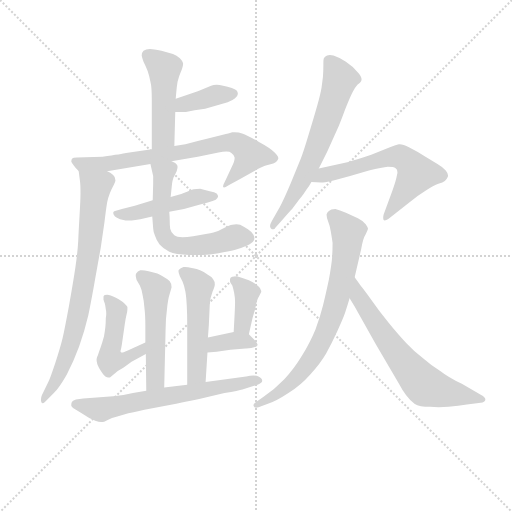
t = 0.00 s
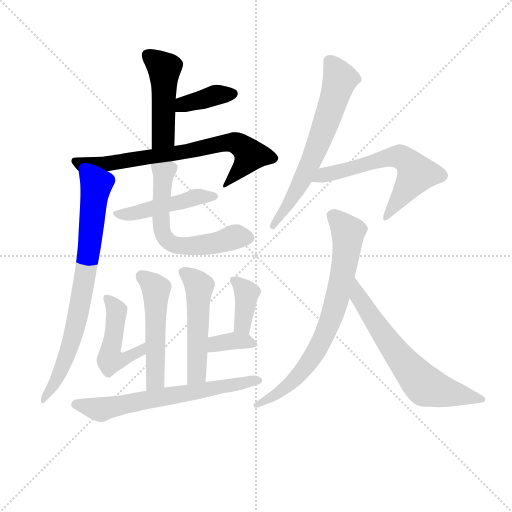
t = 2.28 s
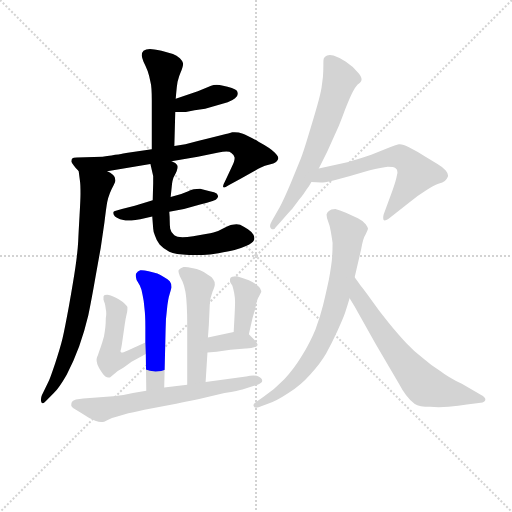
t = 4.56 s
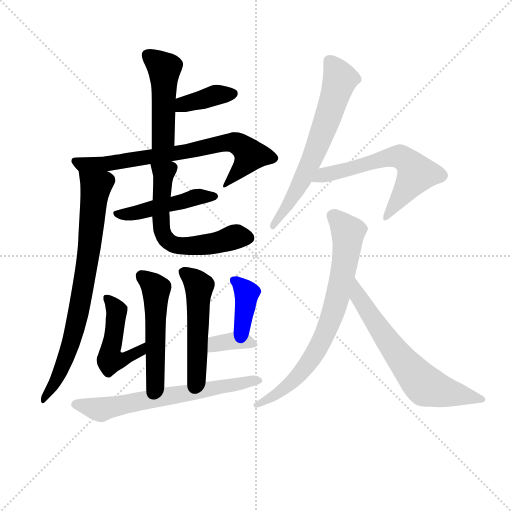
t = 6.84 s
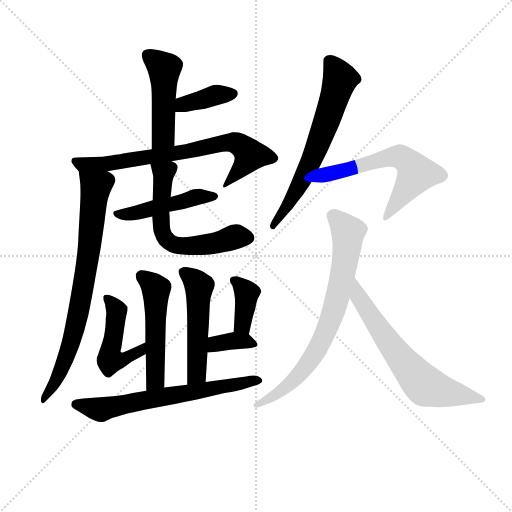
t = 9.12 s
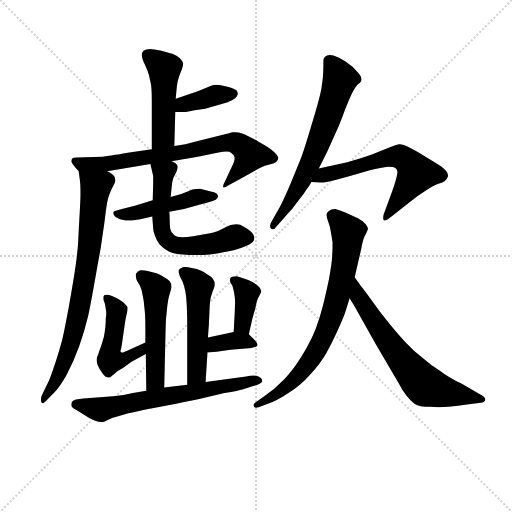
t = 11.39 s

The animated SVG that drew these frames (rendered in a browser with its animation timeline set to each time). Animation: 16 CSS @keyframes rules; one cycle of 11.39 s.

<svg version="1.1" viewBox="0 0 1024 1024" xmlns="http://www.w3.org/2000/svg">
  <g stroke="lightgray" stroke-dasharray="1,1" stroke-width="1" transform="scale(4, 4)">
    <line x1="0" y1="0" x2="256" y2="256"></line>
    <line x1="256" y1="0" x2="0" y2="256"></line>
    <line x1="128" y1="0" x2="128" y2="256"></line>
    <line x1="0" y1="128" x2="256" y2="128"></line>
  </g>
<g transform="scale(0.92, -0.92) translate(60, -900)">
   <style type="text/css">
    @keyframes keyframes0 {
      from {
       stroke: blue;
       stroke-dashoffset: 476;
       stroke-width: 128;
       }
       61% {
       animation-timing-function: step-end;
       stroke: blue;
       stroke-dashoffset: 0;
       stroke-width: 128;
       }
       to {
       stroke: black;
       stroke-width: 1024;
       }
       }
       #make-me-a-hanzi-animation-0 {
         animation: keyframes0 0.637370s both;
         animation-delay: 0.000000s;
         animation-timing-function: linear;
       }
    @keyframes keyframes1 {
      from {
       stroke: blue;
       stroke-dashoffset: 382;
       stroke-width: 128;
       }
       55% {
       animation-timing-function: step-end;
       stroke: blue;
       stroke-dashoffset: 0;
       stroke-width: 128;
       }
       to {
       stroke: black;
       stroke-width: 1024;
       }
       }
       #make-me-a-hanzi-animation-1 {
         animation: keyframes1 0.560872s both;
         animation-delay: 0.637370s;
         animation-timing-function: linear;
       }
    @keyframes keyframes2 {
      from {
       stroke: blue;
       stroke-dashoffset: 742;
       stroke-width: 128;
       }
       71% {
       animation-timing-function: step-end;
       stroke: blue;
       stroke-dashoffset: 0;
       stroke-width: 128;
       }
       to {
       stroke: black;
       stroke-width: 1024;
       }
       }
       #make-me-a-hanzi-animation-2 {
         animation: keyframes2 0.853841s both;
         animation-delay: 1.198242s;
         animation-timing-function: linear;
       }
    @keyframes keyframes3 {
      from {
       stroke: blue;
       stroke-dashoffset: 781;
       stroke-width: 128;
       }
       72% {
       animation-timing-function: step-end;
       stroke: blue;
       stroke-dashoffset: 0;
       stroke-width: 128;
       }
       to {
       stroke: black;
       stroke-width: 1024;
       }
       }
       #make-me-a-hanzi-animation-3 {
         animation: keyframes3 0.885579s both;
         animation-delay: 2.052083s;
         animation-timing-function: linear;
       }
    @keyframes keyframes4 {
      from {
       stroke: blue;
       stroke-dashoffset: 475;
       stroke-width: 128;
       }
       61% {
       animation-timing-function: step-end;
       stroke: blue;
       stroke-dashoffset: 0;
       stroke-width: 128;
       }
       to {
       stroke: black;
       stroke-width: 1024;
       }
       }
       #make-me-a-hanzi-animation-4 {
         animation: keyframes4 0.636556s both;
         animation-delay: 2.937663s;
         animation-timing-function: linear;
       }
    @keyframes keyframes5 {
      from {
       stroke: blue;
       stroke-dashoffset: 614;
       stroke-width: 128;
       }
       67% {
       animation-timing-function: step-end;
       stroke: blue;
       stroke-dashoffset: 0;
       stroke-width: 128;
       }
       to {
       stroke: black;
       stroke-width: 1024;
       }
       }
       #make-me-a-hanzi-animation-5 {
         animation: keyframes5 0.749674s both;
         animation-delay: 3.574219s;
         animation-timing-function: linear;
       }
    @keyframes keyframes6 {
      from {
       stroke: blue;
       stroke-dashoffset: 517;
       stroke-width: 128;
       }
       63% {
       animation-timing-function: step-end;
       stroke: blue;
       stroke-dashoffset: 0;
       stroke-width: 128;
       }
       to {
       stroke: black;
       stroke-width: 1024;
       }
       }
       #make-me-a-hanzi-animation-6 {
         animation: keyframes6 0.670736s both;
         animation-delay: 4.323893s;
         animation-timing-function: linear;
       }
    @keyframes keyframes7 {
      from {
       stroke: blue;
       stroke-dashoffset: 514;
       stroke-width: 128;
       }
       63% {
       animation-timing-function: step-end;
       stroke: blue;
       stroke-dashoffset: 0;
       stroke-width: 128;
       }
       to {
       stroke: black;
       stroke-width: 1024;
       }
       }
       #make-me-a-hanzi-animation-7 {
         animation: keyframes7 0.668294s both;
         animation-delay: 4.994629s;
         animation-timing-function: linear;
       }
    @keyframes keyframes8 {
      from {
       stroke: blue;
       stroke-dashoffset: 483;
       stroke-width: 128;
       }
       61% {
       animation-timing-function: step-end;
       stroke: blue;
       stroke-dashoffset: 0;
       stroke-width: 128;
       }
       to {
       stroke: black;
       stroke-width: 1024;
       }
       }
       #make-me-a-hanzi-animation-8 {
         animation: keyframes8 0.643066s both;
         animation-delay: 5.662923s;
         animation-timing-function: linear;
       }
    @keyframes keyframes9 {
      from {
       stroke: blue;
       stroke-dashoffset: 384;
       stroke-width: 128;
       }
       56% {
       animation-timing-function: step-end;
       stroke: blue;
       stroke-dashoffset: 0;
       stroke-width: 128;
       }
       to {
       stroke: black;
       stroke-width: 1024;
       }
       }
       #make-me-a-hanzi-animation-9 {
         animation: keyframes9 0.562500s both;
         animation-delay: 6.305990s;
         animation-timing-function: linear;
       }
    @keyframes keyframes10 {
      from {
       stroke: blue;
       stroke-dashoffset: 360;
       stroke-width: 128;
       }
       54% {
       animation-timing-function: step-end;
       stroke: blue;
       stroke-dashoffset: 0;
       stroke-width: 128;
       }
       to {
       stroke: black;
       stroke-width: 1024;
       }
       }
       #make-me-a-hanzi-animation-10 {
         animation: keyframes10 0.542969s both;
         animation-delay: 6.868490s;
         animation-timing-function: linear;
       }
    @keyframes keyframes11 {
      from {
       stroke: blue;
       stroke-dashoffset: 659;
       stroke-width: 128;
       }
       68% {
       animation-timing-function: step-end;
       stroke: blue;
       stroke-dashoffset: 0;
       stroke-width: 128;
       }
       to {
       stroke: black;
       stroke-width: 1024;
       }
       }
       #make-me-a-hanzi-animation-11 {
         animation: keyframes11 0.786296s both;
         animation-delay: 7.411458s;
         animation-timing-function: linear;
       }
    @keyframes keyframes12 {
      from {
       stroke: blue;
       stroke-dashoffset: 656;
       stroke-width: 128;
       }
       68% {
       animation-timing-function: step-end;
       stroke: blue;
       stroke-dashoffset: 0;
       stroke-width: 128;
       }
       to {
       stroke: black;
       stroke-width: 1024;
       }
       }
       #make-me-a-hanzi-animation-12 {
         animation: keyframes12 0.783854s both;
         animation-delay: 8.197754s;
         animation-timing-function: linear;
       }
    @keyframes keyframes13 {
      from {
       stroke: blue;
       stroke-dashoffset: 623;
       stroke-width: 128;
       }
       67% {
       animation-timing-function: step-end;
       stroke: blue;
       stroke-dashoffset: 0;
       stroke-width: 128;
       }
       to {
       stroke: black;
       stroke-width: 1024;
       }
       }
       #make-me-a-hanzi-animation-13 {
         animation: keyframes13 0.756999s both;
         animation-delay: 8.981608s;
         animation-timing-function: linear;
       }
    @keyframes keyframes14 {
      from {
       stroke: blue;
       stroke-dashoffset: 758;
       stroke-width: 128;
       }
       71% {
       animation-timing-function: step-end;
       stroke: blue;
       stroke-dashoffset: 0;
       stroke-width: 128;
       }
       to {
       stroke: black;
       stroke-width: 1024;
       }
       }
       #make-me-a-hanzi-animation-14 {
         animation: keyframes14 0.866862s both;
         animation-delay: 9.738607s;
         animation-timing-function: linear;
       }
    @keyframes keyframes15 {
      from {
       stroke: blue;
       stroke-dashoffset: 661;
       stroke-width: 128;
       }
       68% {
       animation-timing-function: step-end;
       stroke: blue;
       stroke-dashoffset: 0;
       stroke-width: 128;
       }
       to {
       stroke: black;
       stroke-width: 1024;
       }
       }
       #make-me-a-hanzi-animation-15 {
         animation: keyframes15 0.787923s both;
         animation-delay: 10.605469s;
         animation-timing-function: linear;
       }
</style>
<path d="M 322.0 685.5 L 323.0 697.5 Q 324.0 710.5 326.0 722.5 Q 329.0 734.5 333.0 743.5 Q 338.0 755.5 338.0 760.5 L 338.0 762.5 Q 337.0 767.5 331.0 773.5 Q 324.0 779.5 316.0 782.5 L 291.0 789.5 Q 273.0 793.5 266.0 793.5 Q 257.0 793.5 252.0 789.5 Q 248.0 785.5 248.0 779.5 Q 249.0 773.5 252.0 765.5 Q 256.0 757.5 261.0 745.5 Q 265.0 733.5 267.0 722.5 Q 270.0 712.5 270.0 681.5 L 270.0 575.5 C 270.0 545.5 318.0 552.5 319.0 582.5 L 321.0 656.5 L 322.0 685.5 Z" fill="lightgray"></path> 
<path d="M 321.0 656.5 L 344.0 656.5 L 363.0 660.5 L 386.0 663.5 L 435.0 677.5 Q 445.0 681.5 451.0 686.5 Q 457.0 691.5 457.0 695.5 L 457.0 696.5 Q 457.0 699.5 455.0 702.5 Q 453.0 705.5 444.0 708.5 Q 435.0 711.5 425.0 713.5 Q 417.0 715.5 411.0 715.5 Q 404.0 715.5 399.0 713.5 L 370.0 701.5 L 322.0 685.5 C 294.0 676.5 291.0 656.5 321.0 656.5 Z" fill="lightgray"></path> 
<path d="M 270.0 575.5 L 214.0 567.5 Q 206.0 565.5 163.0 559.5 L 107.0 557.5 Q 99.0 557.5 97.0 555.5 Q 95.0 553.5 95.0 548.5 Q 97.0 544.5 100.0 540.5 Q 103.0 535.5 111.0 528.5 C 120.0 518.5 143.0 522.5 173.0 527.5 L 267.0 543.5 L 313.0 549.5 L 335.0 553.5 L 370.0 559.5 L 415.0 568.5 Q 425.0 570.5 432.0 570.5 Q 440.0 570.5 443.0 567.5 Q 449.0 563.5 450.0 557.5 L 450.0 555.5 Q 450.0 549.5 444.0 537.5 L 429.0 505.5 Q 425.0 498.5 425.0 495.5 L 425.0 493.5 Q 426.0 492.5 427.0 492.5 Q 430.0 492.5 436.0 496.5 L 463.0 511.5 L 495.0 529.5 Q 509.0 536.5 516.0 539.5 L 534.0 544.5 Q 544.0 549.5 545.0 555.5 L 545.0 556.5 Q 545.0 560.5 537.0 568.5 Q 529.0 577.5 503.0 591.5 Q 479.0 605.5 468.0 609.5 Q 459.0 612.5 450.0 612.5 L 445.0 612.5 Q 442.0 611.5 431.0 608.5 L 403.0 601.5 L 370.0 593.5 L 343.0 586.5 L 319.0 582.5 L 270.0 575.5 Z" fill="lightgray"></path> 
<path d="M 111.0 528.5 L 114.0 505.5 Q 115.0 497.5 115.0 479.5 Q 115.0 467.5 113.0 432.5 Q 111.0 397.5 110.0 375.5 Q 109.0 354.5 104.0 319.5 Q 99.0 285.5 90.0 235.5 Q 81.0 186.5 76.0 164.5 Q 71.0 143.5 60.0 110.5 Q 49.0 77.5 45.0 69.5 L 31.0 40.5 Q 29.0 35.5 29.0 31.5 Q 29.0 28.5 30.0 25.5 Q 31.0 23.5 33.0 23.5 Q 36.0 23.5 43.0 31.5 L 57.0 45.5 Q 69.0 57.5 85.0 85.5 Q 100.0 113.5 112.0 146.5 Q 124.0 180.5 132.0 214.5 Q 139.0 248.5 147.0 294.5 L 159.0 361.5 L 167.0 416.5 Q 171.0 449.5 173.0 460.5 Q 175.0 470.5 179.0 480.5 Q 183.0 490.5 187.0 497.5 Q 191.0 504.5 191.0 507.5 Q 191.0 515.5 186.0 519.5 Q 180.0 524.5 173.0 527.5 C 148.0 543.5 107.0 558.5 111.0 528.5 Z" fill="lightgray"></path> 
<path d="M 272.0 464.5 L 233.0 452.5 L 205.0 445.5 L 190.0 441.5 Q 187.0 441.5 186.0 437.5 Q 186.0 433.5 190.0 429.5 Q 193.0 427.5 201.0 423.5 L 213.0 420.5 L 226.0 420.5 Q 233.0 421.5 245.0 423.5 L 271.0 429.5 L 308.0 439.5 L 340.0 445.5 L 375.0 455.5 L 390.0 459.5 Q 405.0 463.5 409.0 465.5 Q 413.0 469.5 414.0 472.5 L 414.0 473.5 Q 414.0 476.5 411.0 479.5 Q 407.0 482.5 396.0 484.5 L 375.0 489.5 Q 365.0 489.5 361.0 488.5 Q 356.0 487.5 348.0 483.5 Q 341.0 480.5 334.0 478.5 L 311.0 471.5 L 272.0 464.5 Z" fill="lightgray"></path> 
<path d="M 267.0 543.5 L 273.0 517.5 L 273.0 501.5 L 272.0 464.5 L 271.0 429.5 L 273.0 403.5 Q 273.0 397.5 277.0 387.5 Q 280.0 377.5 287.0 368.5 Q 295.0 359.5 308.0 352.5 Q 321.0 346.5 351.0 345.5 L 381.0 345.5 Q 395.0 346.5 415.0 349.5 Q 437.0 353.5 450.0 356.5 Q 463.0 359.5 476.0 365.5 Q 489.0 371.5 492.0 377.5 Q 493.0 379.5 493.0 382.5 Q 493.0 385.5 491.0 389.5 Q 488.0 395.5 479.0 401.5 Q 470.0 407.5 462.0 411.5 Q 459.0 412.5 454.0 412.5 Q 450.0 412.5 445.0 411.5 Q 439.0 410.5 427.0 404.5 Q 415.0 397.5 404.0 394.5 Q 393.0 391.5 360.0 386.5 Q 346.0 384.5 337.0 384.5 Q 324.0 384.5 319.0 388.5 Q 311.0 395.5 310.0 402.5 Q 309.0 409.5 309.0 418.5 Q 309.0 427.5 308.0 439.5 L 311.0 471.5 L 314.0 500.5 Q 315.0 507.5 317.0 513.5 L 322.0 523.5 Q 325.0 528.5 325.0 531.5 Q 326.0 534.5 326.0 537.5 Q 326.0 539.5 325.0 541.5 Q 323.0 545.5 313.0 549.5 C 287.0 564.5 260.0 572.5 267.0 543.5 Z" fill="lightgray"></path> 
<path d="M 297.0 57.5 L 300.0 183.5 Q 300.0 205.5 303.0 227.5 Q 305.0 249.5 309.0 261.5 Q 312.0 271.5 313.0 275.5 Q 313.0 283.5 309.0 288.5 Q 305.0 293.5 297.0 297.5 Q 288.0 303.5 282.0 305.5 Q 275.0 307.5 263.0 310.5 Q 254.0 312.5 248.0 312.5 L 245.0 312.5 Q 239.0 310.5 236.0 305.5 Q 235.0 303.5 235.0 301.5 Q 235.0 297.5 237.0 291.5 L 244.0 279.5 Q 248.0 271.5 250.0 258.5 Q 253.0 245.5 254.0 230.5 Q 256.0 215.5 256.0 189.5 L 256.0 155.5 L 257.0 130.5 L 258.0 50.5 C 258.0 20.5 296.0 27.5 297.0 57.5 Z" fill="lightgray"></path> 
<path d="M 387.0 69.5 L 391.0 133.5 L 392.0 166.5 L 394.0 193.5 L 396.0 237.5 Q 397.0 253.5 402.0 265.5 Q 407.0 277.5 407.0 281.5 Q 407.0 288.5 403.0 293.5 Q 399.0 299.5 391.0 303.5 Q 383.0 309.5 375.0 312.5 Q 369.0 315.5 357.0 317.5 Q 348.0 319.5 342.0 319.5 L 339.0 319.5 Q 332.0 317.5 329.0 313.5 Q 328.0 312.5 328.0 310.5 Q 328.0 306.5 331.0 299.5 L 337.0 287.5 Q 341.0 277.5 343.0 266.5 Q 345.0 255.5 346.0 235.5 Q 347.0 215.5 347.0 197.5 L 347.0 63.5 C 347.0 33.5 385.0 39.5 387.0 69.5 Z" fill="lightgray"></path> 
<path d="M 256.0 155.5 L 225.0 141.5 Q 209.0 134.5 207.0 133.5 Q 203.0 133.5 203.0 134.5 Q 202.0 135.5 202.0 136.5 Q 202.0 138.5 203.0 140.5 Q 204.0 145.5 205.0 151.5 L 211.0 193.5 Q 213.0 207.5 215.0 215.5 Q 217.0 223.5 217.0 227.5 L 217.0 232.5 Q 216.0 234.5 210.0 240.5 Q 205.0 245.5 192.0 252.5 Q 179.0 259.5 173.0 259.5 Q 169.0 259.5 168.0 258.5 Q 166.0 257.5 165.0 255.5 L 165.0 248.5 L 168.0 239.5 Q 169.0 235.5 170.0 227.5 Q 171.0 223.5 171.0 218.5 Q 171.0 213.5 170.0 208.5 Q 170.0 197.5 169.0 188.5 Q 168.0 179.5 166.0 168.5 Q 163.0 157.5 159.0 145.5 Q 155.0 134.5 153.0 128.5 Q 150.0 122.5 150.0 119.5 L 150.0 117.5 Q 150.0 114.5 151.0 111.5 Q 151.0 107.5 158.0 95.5 Q 165.0 84.5 169.0 81.5 Q 173.0 79.5 175.0 79.5 L 179.0 79.5 L 196.0 93.5 L 208.0 100.5 L 226.0 113.5 L 257.0 130.5 C 283.0 144.5 283.0 167.5 256.0 155.5 Z" fill="lightgray"></path> 
<path d="M 481.0 173.5 L 489.0 208.5 L 495.0 229.5 Q 499.0 251.5 503.0 255.5 L 507.0 263.5 Q 508.0 264.5 508.0 266.5 Q 508.0 267.5 507.0 269.5 Q 507.0 273.5 501.0 278.5 Q 494.0 284.5 481.0 290.5 Q 469.0 295.5 455.0 299.5 Q 449.0 299.5 445.0 298.5 Q 441.0 297.5 440.0 293.5 L 440.0 291.5 Q 440.0 288.5 441.0 285.5 L 445.0 279.5 Q 447.0 273.5 449.0 263.5 Q 451.0 252.5 451.0 243.5 Q 451.0 235.5 450.0 215.5 L 448.0 178.5 C 446.0 148.5 474.0 144.5 481.0 173.5 Z" fill="lightgray"></path> 
<path d="M 391.0 133.5 L 411.0 135.5 L 441.0 139.5 L 474.0 142.5 Q 475.0 142.5 486.0 143.5 Q 497.0 145.5 499.0 148.5 Q 500.0 149.5 500.0 150.5 Q 500.0 153.5 495.0 159.5 L 481.0 173.5 C 471.0 183.5 471.0 183.5 448.0 178.5 L 392.0 166.5 C 363.0 160.5 361.0 130.5 391.0 133.5 Z" fill="lightgray"></path> 
<path d="M 347.0 63.5 L 297.0 57.5 L 258.0 50.5 L 229.0 45.5 Q 209.0 40.5 186.0 38.5 L 121.0 33.5 L 105.0 31.5 Q 97.0 29.5 96.0 25.5 Q 95.0 22.5 95.0 20.5 L 95.0 17.5 Q 97.0 13.5 106.0 8.5 L 121.0 -0.5 Q 135.0 -10.5 147.0 -14.5 Q 155.0 -17.5 160.0 -17.5 L 163.0 -17.5 Q 165.0 -17.5 173.0 -13.5 Q 183.0 -8.5 195.0 -5.5 L 219.0 1.5 Q 229.0 3.5 254.0 9.5 L 323.0 22.5 Q 361.0 29.5 373.0 32.5 L 428.0 45.5 Q 460.0 51.5 467.0 53.5 L 489.0 60.5 L 500.0 63.5 Q 510.0 67.5 510.0 71.5 L 510.0 72.5 Q 510.0 77.5 502.0 81.5 Q 498.0 83.5 491.0 83.5 Q 484.0 83.5 475.0 81.5 L 447.0 77.5 L 387.0 69.5 L 347.0 63.5 Z" fill="lightgray"></path> 
<path d="M 633.0 533.5 L 651.0 569.5 L 674.0 620.5 Q 679.0 631.5 690.0 661.5 Q 702.0 691.5 707.0 700.5 Q 711.0 708.5 717.0 715.5 Q 724.0 721.5 725.0 723.5 Q 726.0 725.5 726.0 727.5 Q 726.0 734.5 717.0 743.5 Q 707.0 755.5 692.0 765.5 Q 678.0 775.5 665.0 779.5 Q 661.0 780.5 657.0 780.5 Q 654.0 780.5 651.0 779.5 Q 646.0 777.5 644.0 773.5 Q 643.0 770.5 643.0 764.5 L 643.0 757.5 Q 643.0 745.5 642.0 732.5 L 639.0 709.5 Q 637.0 697.5 630.0 671.5 Q 623.0 646.5 611.0 607.5 Q 599.0 567.5 594.0 555.5 L 572.0 501.5 Q 555.0 461.5 548.0 449.5 L 531.0 419.5 Q 527.0 412.5 527.0 408.5 Q 527.0 405.5 529.0 403.5 Q 531.0 401.5 534.0 401.5 Q 537.0 401.5 539.0 405.5 L 555.0 423.5 Q 571.0 441.5 575.0 445.5 L 590.0 465.5 Q 602.0 480.5 606.0 487.5 Q 611.0 493.5 617.0 504.5 L 633.0 533.5 Z" fill="lightgray"></path> 
<path d="M 617.0 504.5 L 638.0 503.5 L 642.0 503.5 Q 650.0 503.5 669.0 508.5 L 701.0 517.5 L 742.0 529.5 Q 771.0 536.5 783.0 537.5 Q 796.0 537.5 800.0 534.5 Q 804.0 532.5 804.0 525.5 Q 804.0 522.5 803.0 519.5 Q 801.0 507.5 793.0 485.5 L 774.0 433.5 Q 773.0 429.5 773.0 426.5 Q 773.0 423.5 774.0 421.5 Q 775.0 420.5 776.0 420.5 Q 780.0 420.5 789.0 427.5 L 829.0 459.5 Q 847.0 474.5 865.0 485.5 Q 883.0 497.5 893.0 500.5 Q 903.0 503.5 907.0 506.5 Q 911.0 509.5 913.0 514.5 Q 914.0 516.5 914.0 518.5 Q 914.0 523.5 909.0 529.5 Q 903.0 536.5 891.0 543.5 L 865.0 559.5 Q 846.0 571.5 830.0 579.5 Q 816.0 586.5 809.0 586.5 L 807.0 586.5 Q 801.0 585.5 789.0 580.5 L 747.0 563.5 Q 715.0 552.5 695.0 547.5 L 633.0 533.5 C 604.0 526.5 587.0 505.5 617.0 504.5 Z" fill="lightgray"></path> 
<path d="M 711.0 297.5 L 725.0 357.5 Q 729.0 381.5 735.0 390.5 Q 739.0 398.5 740.0 402.5 Q 740.0 405.5 735.0 412.5 Q 730.0 419.5 718.0 425.5 L 692.0 437.5 Q 678.0 443.5 669.0 445.5 Q 659.0 445.5 655.0 441.5 Q 651.0 438.5 650.0 434.5 L 650.0 432.5 Q 650.0 427.5 653.0 419.5 Q 657.0 409.5 659.0 397.5 Q 661.0 386.5 663.0 372.5 Q 663.0 356.5 662.0 341.5 Q 661.0 325.5 655.0 292.5 Q 648.0 259.5 642.0 235.5 Q 636.0 211.5 626.0 184.5 Q 615.0 157.5 597.0 127.5 Q 579.0 97.5 558.0 75.5 Q 537.0 53.5 513.0 37.5 L 496.0 25.5 Q 491.0 22.5 491.0 19.5 Q 491.0 17.5 492.0 16.5 Q 494.0 13.5 497.0 13.5 Q 499.0 13.5 502.0 14.5 L 521.0 21.5 Q 540.0 27.5 567.0 45.5 Q 594.0 62.5 615.0 86.5 Q 637.0 110.5 649.0 131.5 Q 661.0 153.5 673.0 179.5 Q 685.0 205.5 690.0 219.5 Q 695.0 234.5 700.0 251.5 L 711.0 297.5 Z" fill="lightgray"></path> 
<path d="M 700.0 251.5 L 711.0 233.5 L 721.0 215.5 L 757.0 151.5 L 807.0 66.5 Q 815.0 51.5 823.0 40.5 Q 831.0 29.5 841.0 22.5 Q 852.0 15.5 875.0 15.5 Q 884.0 14.5 894.0 14.5 Q 904.0 14.5 915.0 15.5 Q 937.0 17.5 955.0 20.5 L 985.0 24.5 Q 994.0 25.5 995.0 30.5 L 995.0 32.5 Q 995.0 36.5 986.0 41.5 L 944.0 65.5 Q 915.0 79.5 897.0 93.5 Q 877.0 105.5 859.0 121.5 Q 841.0 135.5 823.0 154.5 Q 805.0 173.5 784.0 199.5 Q 763.0 225.5 747.0 248.5 Q 730.0 271.5 725.0 277.5 L 711.0 297.5 C 694.0 322.5 684.0 277.5 700.0 251.5 Z" fill="lightgray"></path> 
      <clipPath id="make-me-a-hanzi-clip-0">
      <path d="M 322.0 685.5 L 323.0 697.5 Q 324.0 710.5 326.0 722.5 Q 329.0 734.5 333.0 743.5 Q 338.0 755.5 338.0 760.5 L 338.0 762.5 Q 337.0 767.5 331.0 773.5 Q 324.0 779.5 316.0 782.5 L 291.0 789.5 Q 273.0 793.5 266.0 793.5 Q 257.0 793.5 252.0 789.5 Q 248.0 785.5 248.0 779.5 Q 249.0 773.5 252.0 765.5 Q 256.0 757.5 261.0 745.5 Q 265.0 733.5 267.0 722.5 Q 270.0 712.5 270.0 681.5 L 270.0 575.5 C 270.0 545.5 318.0 552.5 319.0 582.5 L 321.0 656.5 L 322.0 685.5 Z" fill="lightgray"></path>
      </clipPath>
      <path clip-path="url(#make-me-a-hanzi-clip-0)" d="M 262.0 779.5 L 297.0 749.5 L 295.0 604.5 L 275.0 583.5 " fill="none" id="make-me-a-hanzi-animation-0" stroke-dasharray="348 696" stroke-linecap="round"></path>

      <clipPath id="make-me-a-hanzi-clip-1">
      <path d="M 321.0 656.5 L 344.0 656.5 L 363.0 660.5 L 386.0 663.5 L 435.0 677.5 Q 445.0 681.5 451.0 686.5 Q 457.0 691.5 457.0 695.5 L 457.0 696.5 Q 457.0 699.5 455.0 702.5 Q 453.0 705.5 444.0 708.5 Q 435.0 711.5 425.0 713.5 Q 417.0 715.5 411.0 715.5 Q 404.0 715.5 399.0 713.5 L 370.0 701.5 L 322.0 685.5 C 294.0 676.5 291.0 656.5 321.0 656.5 Z" fill="lightgray"></path>
      </clipPath>
      <path clip-path="url(#make-me-a-hanzi-clip-1)" d="M 327.0 663.5 L 338.0 672.5 L 409.0 693.5 L 447.0 696.5 " fill="none" id="make-me-a-hanzi-animation-1" stroke-dasharray="254 508" stroke-linecap="round"></path>

      <clipPath id="make-me-a-hanzi-clip-2">
      <path d="M 270.0 575.5 L 214.0 567.5 Q 206.0 565.5 163.0 559.5 L 107.0 557.5 Q 99.0 557.5 97.0 555.5 Q 95.0 553.5 95.0 548.5 Q 97.0 544.5 100.0 540.5 Q 103.0 535.5 111.0 528.5 C 120.0 518.5 143.0 522.5 173.0 527.5 L 267.0 543.5 L 313.0 549.5 L 335.0 553.5 L 370.0 559.5 L 415.0 568.5 Q 425.0 570.5 432.0 570.5 Q 440.0 570.5 443.0 567.5 Q 449.0 563.5 450.0 557.5 L 450.0 555.5 Q 450.0 549.5 444.0 537.5 L 429.0 505.5 Q 425.0 498.5 425.0 495.5 L 425.0 493.5 Q 426.0 492.5 427.0 492.5 Q 430.0 492.5 436.0 496.5 L 463.0 511.5 L 495.0 529.5 Q 509.0 536.5 516.0 539.5 L 534.0 544.5 Q 544.0 549.5 545.0 555.5 L 545.0 556.5 Q 545.0 560.5 537.0 568.5 Q 529.0 577.5 503.0 591.5 Q 479.0 605.5 468.0 609.5 Q 459.0 612.5 450.0 612.5 L 445.0 612.5 Q 442.0 611.5 431.0 608.5 L 403.0 601.5 L 370.0 593.5 L 343.0 586.5 L 319.0 582.5 L 270.0 575.5 Z" fill="lightgray"></path>
      </clipPath>
      <path clip-path="url(#make-me-a-hanzi-clip-2)" d="M 103.0 549.5 L 119.0 542.5 L 165.0 542.5 L 362.0 573.5 L 428.0 589.5 L 453.0 589.5 L 484.0 562.5 L 427.0 494.5 " fill="none" id="make-me-a-hanzi-animation-2" stroke-dasharray="614 1228" stroke-linecap="round"></path>

      <clipPath id="make-me-a-hanzi-clip-3">
      <path d="M 111.0 528.5 L 114.0 505.5 Q 115.0 497.5 115.0 479.5 Q 115.0 467.5 113.0 432.5 Q 111.0 397.5 110.0 375.5 Q 109.0 354.5 104.0 319.5 Q 99.0 285.5 90.0 235.5 Q 81.0 186.5 76.0 164.5 Q 71.0 143.5 60.0 110.5 Q 49.0 77.5 45.0 69.5 L 31.0 40.5 Q 29.0 35.5 29.0 31.5 Q 29.0 28.5 30.0 25.5 Q 31.0 23.5 33.0 23.5 Q 36.0 23.5 43.0 31.5 L 57.0 45.5 Q 69.0 57.5 85.0 85.5 Q 100.0 113.5 112.0 146.5 Q 124.0 180.5 132.0 214.5 Q 139.0 248.5 147.0 294.5 L 159.0 361.5 L 167.0 416.5 Q 171.0 449.5 173.0 460.5 Q 175.0 470.5 179.0 480.5 Q 183.0 490.5 187.0 497.5 Q 191.0 504.5 191.0 507.5 Q 191.0 515.5 186.0 519.5 Q 180.0 524.5 173.0 527.5 C 148.0 543.5 107.0 558.5 111.0 528.5 Z" fill="lightgray"></path>
      </clipPath>
      <path clip-path="url(#make-me-a-hanzi-clip-3)" d="M 119.0 523.5 L 148.0 494.5 L 124.0 290.5 L 88.0 134.5 L 63.0 74.5 L 35.0 29.5 " fill="none" id="make-me-a-hanzi-animation-3" stroke-dasharray="653 1306" stroke-linecap="round"></path>

      <clipPath id="make-me-a-hanzi-clip-4">
      <path d="M 272.0 464.5 L 233.0 452.5 L 205.0 445.5 L 190.0 441.5 Q 187.0 441.5 186.0 437.5 Q 186.0 433.5 190.0 429.5 Q 193.0 427.5 201.0 423.5 L 213.0 420.5 L 226.0 420.5 Q 233.0 421.5 245.0 423.5 L 271.0 429.5 L 308.0 439.5 L 340.0 445.5 L 375.0 455.5 L 390.0 459.5 Q 405.0 463.5 409.0 465.5 Q 413.0 469.5 414.0 472.5 L 414.0 473.5 Q 414.0 476.5 411.0 479.5 Q 407.0 482.5 396.0 484.5 L 375.0 489.5 Q 365.0 489.5 361.0 488.5 Q 356.0 487.5 348.0 483.5 Q 341.0 480.5 334.0 478.5 L 311.0 471.5 L 272.0 464.5 Z" fill="lightgray"></path>
      </clipPath>
      <path clip-path="url(#make-me-a-hanzi-clip-4)" d="M 192.0 435.5 L 237.0 437.5 L 369.0 472.5 L 406.0 473.5 " fill="none" id="make-me-a-hanzi-animation-4" stroke-dasharray="347 694" stroke-linecap="round"></path>

      <clipPath id="make-me-a-hanzi-clip-5">
      <path d="M 267.0 543.5 L 273.0 517.5 L 273.0 501.5 L 272.0 464.5 L 271.0 429.5 L 273.0 403.5 Q 273.0 397.5 277.0 387.5 Q 280.0 377.5 287.0 368.5 Q 295.0 359.5 308.0 352.5 Q 321.0 346.5 351.0 345.5 L 381.0 345.5 Q 395.0 346.5 415.0 349.5 Q 437.0 353.5 450.0 356.5 Q 463.0 359.5 476.0 365.5 Q 489.0 371.5 492.0 377.5 Q 493.0 379.5 493.0 382.5 Q 493.0 385.5 491.0 389.5 Q 488.0 395.5 479.0 401.5 Q 470.0 407.5 462.0 411.5 Q 459.0 412.5 454.0 412.5 Q 450.0 412.5 445.0 411.5 Q 439.0 410.5 427.0 404.5 Q 415.0 397.5 404.0 394.5 Q 393.0 391.5 360.0 386.5 Q 346.0 384.5 337.0 384.5 Q 324.0 384.5 319.0 388.5 Q 311.0 395.5 310.0 402.5 Q 309.0 409.5 309.0 418.5 Q 309.0 427.5 308.0 439.5 L 311.0 471.5 L 314.0 500.5 Q 315.0 507.5 317.0 513.5 L 322.0 523.5 Q 325.0 528.5 325.0 531.5 Q 326.0 534.5 326.0 537.5 Q 326.0 539.5 325.0 541.5 Q 323.0 545.5 313.0 549.5 C 287.0 564.5 260.0 572.5 267.0 543.5 Z" fill="lightgray"></path>
      </clipPath>
      <path clip-path="url(#make-me-a-hanzi-clip-5)" d="M 275.0 538.5 L 296.0 523.5 L 290.0 411.5 L 304.0 377.5 L 319.0 367.5 L 343.0 364.5 L 406.0 371.5 L 454.0 385.5 L 481.0 382.5 " fill="none" id="make-me-a-hanzi-animation-5" stroke-dasharray="486 972" stroke-linecap="round"></path>

      <clipPath id="make-me-a-hanzi-clip-6">
      <path d="M 297.0 57.5 L 300.0 183.5 Q 300.0 205.5 303.0 227.5 Q 305.0 249.5 309.0 261.5 Q 312.0 271.5 313.0 275.5 Q 313.0 283.5 309.0 288.5 Q 305.0 293.5 297.0 297.5 Q 288.0 303.5 282.0 305.5 Q 275.0 307.5 263.0 310.5 Q 254.0 312.5 248.0 312.5 L 245.0 312.5 Q 239.0 310.5 236.0 305.5 Q 235.0 303.5 235.0 301.5 Q 235.0 297.5 237.0 291.5 L 244.0 279.5 Q 248.0 271.5 250.0 258.5 Q 253.0 245.5 254.0 230.5 Q 256.0 215.5 256.0 189.5 L 256.0 155.5 L 257.0 130.5 L 258.0 50.5 C 258.0 20.5 296.0 27.5 297.0 57.5 Z" fill="lightgray"></path>
      </clipPath>
      <path clip-path="url(#make-me-a-hanzi-clip-6)" d="M 247.0 301.5 L 279.0 270.5 L 278.0 81.5 L 264.0 57.5 " fill="none" id="make-me-a-hanzi-animation-6" stroke-dasharray="389 778" stroke-linecap="round"></path>

      <clipPath id="make-me-a-hanzi-clip-7">
      <path d="M 387.0 69.5 L 391.0 133.5 L 392.0 166.5 L 394.0 193.5 L 396.0 237.5 Q 397.0 253.5 402.0 265.5 Q 407.0 277.5 407.0 281.5 Q 407.0 288.5 403.0 293.5 Q 399.0 299.5 391.0 303.5 Q 383.0 309.5 375.0 312.5 Q 369.0 315.5 357.0 317.5 Q 348.0 319.5 342.0 319.5 L 339.0 319.5 Q 332.0 317.5 329.0 313.5 Q 328.0 312.5 328.0 310.5 Q 328.0 306.5 331.0 299.5 L 337.0 287.5 Q 341.0 277.5 343.0 266.5 Q 345.0 255.5 346.0 235.5 Q 347.0 215.5 347.0 197.5 L 347.0 63.5 C 347.0 33.5 385.0 39.5 387.0 69.5 Z" fill="lightgray"></path>
      </clipPath>
      <path clip-path="url(#make-me-a-hanzi-clip-7)" d="M 339.0 308.5 L 373.0 277.5 L 367.0 87.5 L 353.0 70.5 " fill="none" id="make-me-a-hanzi-animation-7" stroke-dasharray="386 772" stroke-linecap="round"></path>

      <clipPath id="make-me-a-hanzi-clip-8">
      <path d="M 256.0 155.5 L 225.0 141.5 Q 209.0 134.5 207.0 133.5 Q 203.0 133.5 203.0 134.5 Q 202.0 135.5 202.0 136.5 Q 202.0 138.5 203.0 140.5 Q 204.0 145.5 205.0 151.5 L 211.0 193.5 Q 213.0 207.5 215.0 215.5 Q 217.0 223.5 217.0 227.5 L 217.0 232.5 Q 216.0 234.5 210.0 240.5 Q 205.0 245.5 192.0 252.5 Q 179.0 259.5 173.0 259.5 Q 169.0 259.5 168.0 258.5 Q 166.0 257.5 165.0 255.5 L 165.0 248.5 L 168.0 239.5 Q 169.0 235.5 170.0 227.5 Q 171.0 223.5 171.0 218.5 Q 171.0 213.5 170.0 208.5 Q 170.0 197.5 169.0 188.5 Q 168.0 179.5 166.0 168.5 Q 163.0 157.5 159.0 145.5 Q 155.0 134.5 153.0 128.5 Q 150.0 122.5 150.0 119.5 L 150.0 117.5 Q 150.0 114.5 151.0 111.5 Q 151.0 107.5 158.0 95.5 Q 165.0 84.5 169.0 81.5 Q 173.0 79.5 175.0 79.5 L 179.0 79.5 L 196.0 93.5 L 208.0 100.5 L 226.0 113.5 L 257.0 130.5 C 283.0 144.5 283.0 167.5 256.0 155.5 Z" fill="lightgray"></path>
      </clipPath>
      <path clip-path="url(#make-me-a-hanzi-clip-8)" d="M 172.0 252.5 L 193.0 224.5 L 180.0 117.5 L 203.0 116.5 L 236.0 132.5 L 253.0 149.5 " fill="none" id="make-me-a-hanzi-animation-8" stroke-dasharray="355 710" stroke-linecap="round"></path>

      <clipPath id="make-me-a-hanzi-clip-9">
      <path d="M 481.0 173.5 L 489.0 208.5 L 495.0 229.5 Q 499.0 251.5 503.0 255.5 L 507.0 263.5 Q 508.0 264.5 508.0 266.5 Q 508.0 267.5 507.0 269.5 Q 507.0 273.5 501.0 278.5 Q 494.0 284.5 481.0 290.5 Q 469.0 295.5 455.0 299.5 Q 449.0 299.5 445.0 298.5 Q 441.0 297.5 440.0 293.5 L 440.0 291.5 Q 440.0 288.5 441.0 285.5 L 445.0 279.5 Q 447.0 273.5 449.0 263.5 Q 451.0 252.5 451.0 243.5 Q 451.0 235.5 450.0 215.5 L 448.0 178.5 C 446.0 148.5 474.0 144.5 481.0 173.5 Z" fill="lightgray"></path>
      </clipPath>
      <path clip-path="url(#make-me-a-hanzi-clip-9)" d="M 446.0 292.5 L 476.0 262.5 L 467.0 193.5 L 476.0 180.5 " fill="none" id="make-me-a-hanzi-animation-9" stroke-dasharray="256 512" stroke-linecap="round"></path>

      <clipPath id="make-me-a-hanzi-clip-10">
      <path d="M 391.0 133.5 L 411.0 135.5 L 441.0 139.5 L 474.0 142.5 Q 475.0 142.5 486.0 143.5 Q 497.0 145.5 499.0 148.5 Q 500.0 149.5 500.0 150.5 Q 500.0 153.5 495.0 159.5 L 481.0 173.5 C 471.0 183.5 471.0 183.5 448.0 178.5 L 392.0 166.5 C 363.0 160.5 361.0 130.5 391.0 133.5 Z" fill="lightgray"></path>
      </clipPath>
      <path clip-path="url(#make-me-a-hanzi-clip-10)" d="M 396.0 138.5 L 409.0 152.5 L 451.0 159.5 L 493.0 152.5 " fill="none" id="make-me-a-hanzi-animation-10" stroke-dasharray="232 464" stroke-linecap="round"></path>

      <clipPath id="make-me-a-hanzi-clip-11">
      <path d="M 347.0 63.5 L 297.0 57.5 L 258.0 50.5 L 229.0 45.5 Q 209.0 40.5 186.0 38.5 L 121.0 33.5 L 105.0 31.5 Q 97.0 29.5 96.0 25.5 Q 95.0 22.5 95.0 20.5 L 95.0 17.5 Q 97.0 13.5 106.0 8.5 L 121.0 -0.5 Q 135.0 -10.5 147.0 -14.5 Q 155.0 -17.5 160.0 -17.5 L 163.0 -17.5 Q 165.0 -17.5 173.0 -13.5 Q 183.0 -8.5 195.0 -5.5 L 219.0 1.5 Q 229.0 3.5 254.0 9.5 L 323.0 22.5 Q 361.0 29.5 373.0 32.5 L 428.0 45.5 Q 460.0 51.5 467.0 53.5 L 489.0 60.5 L 500.0 63.5 Q 510.0 67.5 510.0 71.5 L 510.0 72.5 Q 510.0 77.5 502.0 81.5 Q 498.0 83.5 491.0 83.5 Q 484.0 83.5 475.0 81.5 L 447.0 77.5 L 387.0 69.5 L 347.0 63.5 Z" fill="lightgray"></path>
      </clipPath>
      <path clip-path="url(#make-me-a-hanzi-clip-11)" d="M 105.0 19.5 L 159.0 9.5 L 501.0 72.5 " fill="none" id="make-me-a-hanzi-animation-11" stroke-dasharray="531 1062" stroke-linecap="round"></path>

      <clipPath id="make-me-a-hanzi-clip-12">
      <path d="M 633.0 533.5 L 651.0 569.5 L 674.0 620.5 Q 679.0 631.5 690.0 661.5 Q 702.0 691.5 707.0 700.5 Q 711.0 708.5 717.0 715.5 Q 724.0 721.5 725.0 723.5 Q 726.0 725.5 726.0 727.5 Q 726.0 734.5 717.0 743.5 Q 707.0 755.5 692.0 765.5 Q 678.0 775.5 665.0 779.5 Q 661.0 780.5 657.0 780.5 Q 654.0 780.5 651.0 779.5 Q 646.0 777.5 644.0 773.5 Q 643.0 770.5 643.0 764.5 L 643.0 757.5 Q 643.0 745.5 642.0 732.5 L 639.0 709.5 Q 637.0 697.5 630.0 671.5 Q 623.0 646.5 611.0 607.5 Q 599.0 567.5 594.0 555.5 L 572.0 501.5 Q 555.0 461.5 548.0 449.5 L 531.0 419.5 Q 527.0 412.5 527.0 408.5 Q 527.0 405.5 529.0 403.5 Q 531.0 401.5 534.0 401.5 Q 537.0 401.5 539.0 405.5 L 555.0 423.5 Q 571.0 441.5 575.0 445.5 L 590.0 465.5 Q 602.0 480.5 606.0 487.5 Q 611.0 493.5 617.0 504.5 L 633.0 533.5 Z" fill="lightgray"></path>
      </clipPath>
      <path clip-path="url(#make-me-a-hanzi-clip-12)" d="M 655.0 767.5 L 679.0 728.5 L 659.0 662.5 L 602.0 519.5 L 533.0 407.5 " fill="none" id="make-me-a-hanzi-animation-12" stroke-dasharray="528 1056" stroke-linecap="round"></path>

      <clipPath id="make-me-a-hanzi-clip-13">
      <path d="M 617.0 504.5 L 638.0 503.5 L 642.0 503.5 Q 650.0 503.5 669.0 508.5 L 701.0 517.5 L 742.0 529.5 Q 771.0 536.5 783.0 537.5 Q 796.0 537.5 800.0 534.5 Q 804.0 532.5 804.0 525.5 Q 804.0 522.5 803.0 519.5 Q 801.0 507.5 793.0 485.5 L 774.0 433.5 Q 773.0 429.5 773.0 426.5 Q 773.0 423.5 774.0 421.5 Q 775.0 420.5 776.0 420.5 Q 780.0 420.5 789.0 427.5 L 829.0 459.5 Q 847.0 474.5 865.0 485.5 Q 883.0 497.5 893.0 500.5 Q 903.0 503.5 907.0 506.5 Q 911.0 509.5 913.0 514.5 Q 914.0 516.5 914.0 518.5 Q 914.0 523.5 909.0 529.5 Q 903.0 536.5 891.0 543.5 L 865.0 559.5 Q 846.0 571.5 830.0 579.5 Q 816.0 586.5 809.0 586.5 L 807.0 586.5 Q 801.0 585.5 789.0 580.5 L 747.0 563.5 Q 715.0 552.5 695.0 547.5 L 633.0 533.5 C 604.0 526.5 587.0 505.5 617.0 504.5 Z" fill="lightgray"></path>
      </clipPath>
      <path clip-path="url(#make-me-a-hanzi-clip-13)" d="M 622.0 507.5 L 646.0 520.5 L 776.0 555.5 L 814.0 557.5 L 846.0 522.5 L 777.0 424.5 " fill="none" id="make-me-a-hanzi-animation-13" stroke-dasharray="495 990" stroke-linecap="round"></path>

      <clipPath id="make-me-a-hanzi-clip-14">
      <path d="M 711.0 297.5 L 725.0 357.5 Q 729.0 381.5 735.0 390.5 Q 739.0 398.5 740.0 402.5 Q 740.0 405.5 735.0 412.5 Q 730.0 419.5 718.0 425.5 L 692.0 437.5 Q 678.0 443.5 669.0 445.5 Q 659.0 445.5 655.0 441.5 Q 651.0 438.5 650.0 434.5 L 650.0 432.5 Q 650.0 427.5 653.0 419.5 Q 657.0 409.5 659.0 397.5 Q 661.0 386.5 663.0 372.5 Q 663.0 356.5 662.0 341.5 Q 661.0 325.5 655.0 292.5 Q 648.0 259.5 642.0 235.5 Q 636.0 211.5 626.0 184.5 Q 615.0 157.5 597.0 127.5 Q 579.0 97.5 558.0 75.5 Q 537.0 53.5 513.0 37.5 L 496.0 25.5 Q 491.0 22.5 491.0 19.5 Q 491.0 17.5 492.0 16.5 Q 494.0 13.5 497.0 13.5 Q 499.0 13.5 502.0 14.5 L 521.0 21.5 Q 540.0 27.5 567.0 45.5 Q 594.0 62.5 615.0 86.5 Q 637.0 110.5 649.0 131.5 Q 661.0 153.5 673.0 179.5 Q 685.0 205.5 690.0 219.5 Q 695.0 234.5 700.0 251.5 L 711.0 297.5 Z" fill="lightgray"></path>
      </clipPath>
      <path clip-path="url(#make-me-a-hanzi-clip-14)" d="M 659.0 433.5 L 697.0 395.5 L 683.0 295.5 L 650.0 182.5 L 622.0 127.5 L 587.0 81.5 L 543.0 43.5 L 497.0 19.5 " fill="none" id="make-me-a-hanzi-animation-14" stroke-dasharray="630 1260" stroke-linecap="round"></path>

      <clipPath id="make-me-a-hanzi-clip-15">
      <path d="M 700.0 251.5 L 711.0 233.5 L 721.0 215.5 L 757.0 151.5 L 807.0 66.5 Q 815.0 51.5 823.0 40.5 Q 831.0 29.5 841.0 22.5 Q 852.0 15.5 875.0 15.5 Q 884.0 14.5 894.0 14.5 Q 904.0 14.5 915.0 15.5 Q 937.0 17.5 955.0 20.5 L 985.0 24.5 Q 994.0 25.5 995.0 30.5 L 995.0 32.5 Q 995.0 36.5 986.0 41.5 L 944.0 65.5 Q 915.0 79.5 897.0 93.5 Q 877.0 105.5 859.0 121.5 Q 841.0 135.5 823.0 154.5 Q 805.0 173.5 784.0 199.5 Q 763.0 225.5 747.0 248.5 Q 730.0 271.5 725.0 277.5 L 711.0 297.5 C 694.0 322.5 684.0 277.5 700.0 251.5 Z" fill="lightgray"></path>
      </clipPath>
      <path clip-path="url(#make-me-a-hanzi-clip-15)" d="M 710.0 289.5 L 719.0 255.5 L 758.0 194.5 L 808.0 124.5 L 864.0 61.5 L 988.0 31.5 " fill="none" id="make-me-a-hanzi-animation-15" stroke-dasharray="533 1066" stroke-linecap="round"></path>

</g>
</svg>
